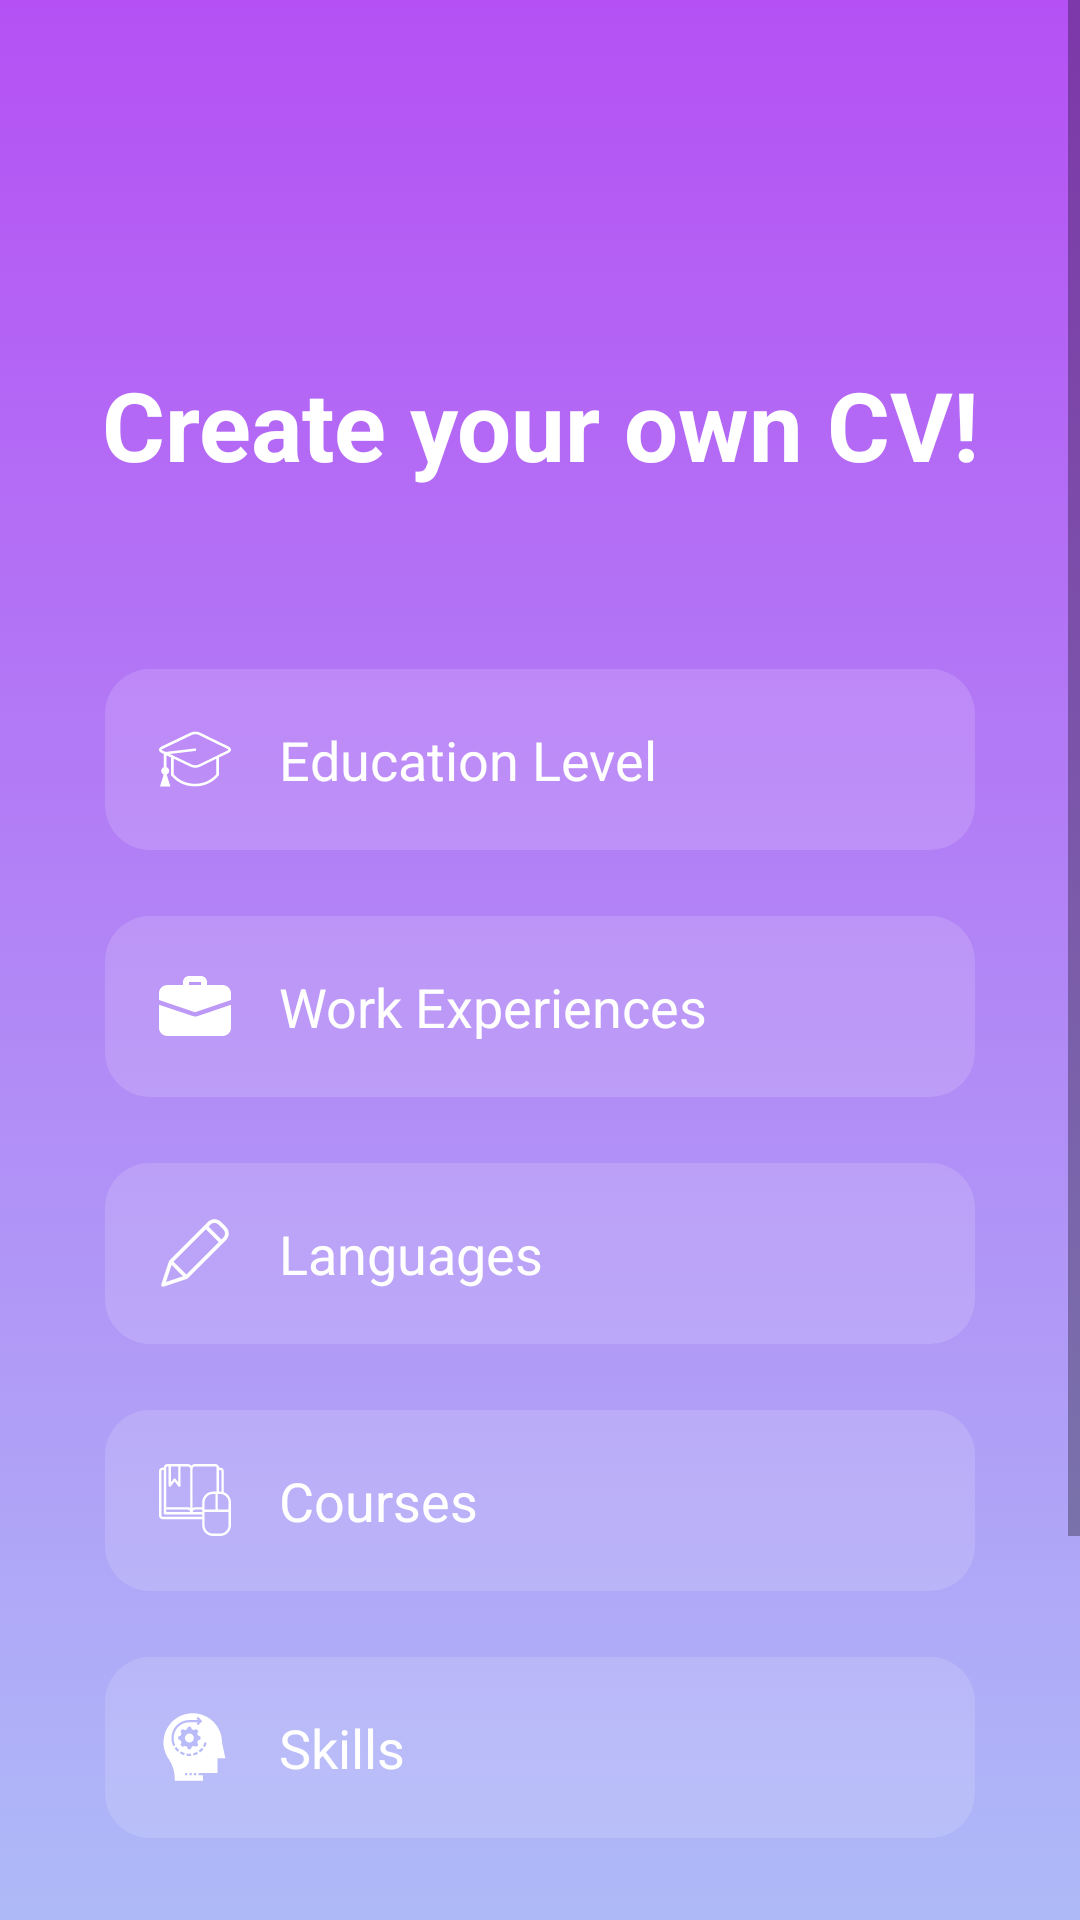

Here is an Android app screen rendered from its layout file. Give the layout XML and the strings, colors and styles it references.
<!-- AndroidManifest.xml: activity theme Theme.AppCompat.Light.NoActionBar.FullScreen -->
<!-- res/layout/activity_create_c_v.xml -->
<?xml version="1.0" encoding="utf-8"?>
<ScrollView
    xmlns:android="http://schemas.android.com/apk/res/android"
    xmlns:app="http://schemas.android.com/apk/res-auto"
    xmlns:tools="http://schemas.android.com/tools"
    android:layout_height="match_parent"
    android:layout_width="match_parent"
    android:background="@drawable/full_gradient_background">

  <androidx.constraintlayout.widget.ConstraintLayout
      android:layout_width="match_parent"
      android:layout_height="wrap_content"
      tools:context=".ui.activities.login_and_createAccount.CreateCVActivity">


    <Button
        android:id="@+id/skipCV"
        android:layout_width="120dp"
        android:layout_height="wrap_content"
        android:layout_marginTop="80dp"
        android:layout_marginEnd="35dp"
        android:layout_marginBottom="50dp"
        android:background="@drawable/round_button"
        android:padding="14dp"
        android:text="Skip"
        android:textColor="@color/purpleColor"
        android:textSize="22sp"
        android:textStyle="normal"
        android:visibility="invisible"
        app:layout_constraintBottom_toBottomOf="parent"
        app:layout_constraintEnd_toEndOf="parent"
        app:layout_constraintTop_toBottomOf="@+id/skillsCV" />

    <EditText
        android:id="@+id/skillsCV"
        android:layout_width="0dp"
        android:layout_height="wrap_content"
        android:layout_marginStart="35dp"
        android:layout_marginTop="22dp"
        android:layout_marginEnd="35dp"
        android:background="@drawable/round_label"
        android:drawableStart="@drawable/ic_skill"
        android:drawablePadding="16dp"
        android:ems="10"
        android:hint="Skills"
        android:inputType="textMultiLine|text"
        android:padding="18dp"
        android:selectAllOnFocus="false"
        android:textColor="@color/whiteColor"
        android:textColorHint="#FFFFFF"
        app:layout_constraintEnd_toEndOf="parent"
        app:layout_constraintHorizontal_bias="0.0"
        app:layout_constraintStart_toStartOf="parent"
        app:layout_constraintTop_toBottomOf="@+id/coursesCV" />

    <EditText
        android:id="@+id/workExperiencesCV"
        android:layout_width="0dp"
        android:layout_height="wrap_content"
        android:layout_marginStart="35dp"
        android:layout_marginTop="22dp"
        android:layout_marginEnd="35dp"
        android:background="@drawable/round_label"
        android:drawableStart="@drawable/work"
        android:drawablePadding="16dp"
        android:ems="10"
        android:hint="Work Experiences"
        android:inputType="textMultiLine|text"
        android:padding="18dp"
        android:selectAllOnFocus="false"
        android:textColor="@color/whiteColor"
        android:textColorHint="#FFFFFF"
        app:layout_constraintEnd_toEndOf="parent"
        app:layout_constraintHorizontal_bias="0.0"
        app:layout_constraintStart_toStartOf="parent"
        app:layout_constraintTop_toBottomOf="@+id/educationCv" />

    <EditText
        android:id="@+id/educationCv"
        android:layout_width="0dp"
        android:layout_height="wrap_content"
        android:layout_marginStart="35dp"
        android:layout_marginTop="60dp"
        android:layout_marginEnd="35dp"
        android:background="@drawable/round_label"
        android:drawableStart="@drawable/ic_graduation_cap"
        android:drawablePadding="16dp"
        android:ems="10"
        android:hint="Education Level"
        android:inputType="textMultiLine|text"
        android:nestedScrollingEnabled="false"
        android:padding="18dp"
        android:selectAllOnFocus="false"
        android:textColor="@color/whiteColor"
        android:textColorHint="#FFFFFF"
        app:layout_constraintEnd_toEndOf="parent"
        app:layout_constraintHorizontal_bias="0.0"
        app:layout_constraintStart_toStartOf="parent"
        app:layout_constraintTop_toBottomOf="@+id/createCvText" />

    <EditText
        android:id="@+id/coursesCV"
        android:layout_width="0dp"
        android:layout_height="wrap_content"
        android:layout_marginStart="35dp"
        android:layout_marginTop="22dp"
        android:layout_marginEnd="35dp"
        android:background="@drawable/round_label"
        android:drawableStart="@drawable/ic_online_course"
        android:drawablePadding="16dp"
        android:ems="10"
        android:hint="Courses"
        android:inputType="textMultiLine|text"
        android:padding="18dp"
        android:selectAllOnFocus="false"
        android:textColor="@color/whiteColor"
        android:textColorHint="#FFFFFF"
        app:layout_constraintEnd_toEndOf="parent"
        app:layout_constraintHorizontal_bias="1.0"
        app:layout_constraintStart_toStartOf="parent"
        app:layout_constraintTop_toBottomOf="@+id/languagesCV" />

    <Button
        android:id="@+id/finishCV"
        android:layout_width="200dp"
        android:layout_height="wrap_content"
        android:layout_marginTop="80dp"
        android:layout_marginBottom="50dp"
        android:background="@drawable/round_button"
        android:padding="14dp"
        android:text="Finish"
        android:textColor="@color/purpleColor"
        android:textSize="22sp"
        android:textStyle="normal"
        app:layout_constraintBottom_toBottomOf="parent"
        app:layout_constraintEnd_toEndOf="parent"
        app:layout_constraintStart_toStartOf="parent"
        app:layout_constraintTop_toBottomOf="@+id/skillsCV"
        app:layout_constraintVertical_bias="0.0" />

    <TextView
        android:id="@+id/createCvText"
        android:layout_width="wrap_content"
        android:layout_height="wrap_content"
        android:layout_marginStart="35dp"
        android:layout_marginTop="120dp"
        android:layout_marginEnd="35dp"
        android:text="Create your own CV!"
        android:textColor="@color/whiteColor"
        android:textSize="32sp"
        android:textStyle="bold"
        app:layout_constraintEnd_toEndOf="parent"
        app:layout_constraintHorizontal_bias="0.426"
        app:layout_constraintStart_toStartOf="parent"
        app:layout_constraintTop_toTopOf="parent" />

    <TextView
        android:id="@+id/languagesCV"
        android:layout_width="0dp"
        android:layout_height="wrap_content"
        android:layout_marginStart="35dp"
        android:layout_marginTop="22dp"
        android:layout_marginEnd="35dp"
        android:background="@drawable/round_label"
        android:drawableStart="@drawable/ic_pen"
        android:drawablePadding="16dp"
        android:hint="Languages"
        android:padding="18dp"
        android:textColor="@color/whiteColor"
        android:textColorHint="@color/whiteColor"
        android:textSize="18sp"
        app:layout_constraintEnd_toEndOf="parent"
        app:layout_constraintHorizontal_bias="0.0"
        app:layout_constraintStart_toStartOf="parent"
        app:layout_constraintTop_toBottomOf="@+id/workExperiencesCV" />


  </androidx.constraintlayout.widget.ConstraintLayout>


</ScrollView>
<!-- resources referenced by this layout -->
<resources>
  <color name="purpleColor">#B551F4</color>
  <color name="whiteColor">#FFFFFF</color>
  <!-- drawable full_gradient_background (drawable) -->
  <?xml version="1.0" encoding="utf-8"?>
  <selector xmlns:android="http://schemas.android.com/apk/res/android">
  
      <item>
  
          <shape>
  
              <gradient
                  android:angle="-45"
                  android:startColor="@color/purpleColor"
                  android:endColor="@color/blueColor"
                  android:type="linear"/>
          </shape>
  
      </item>
  
  </selector>
  <!-- drawable ic_graduation_cap (drawable) -->
  <vector xmlns:android="http://schemas.android.com/apk/res/android"
      android:width="24dp"
      android:height="24dp"
      android:viewportWidth="349.2"
      android:viewportHeight="349.2">
    <path
        android:fillColor="@color/whiteColor"
        android:pathData="M337.6,114.25l-139.2,-68c-12,-6 -32.4,-6 -44.4,0l-142.4,68c-10,4.8 -11.6,11.6 -11.6,15.2c0,3.6 1.6,10 11.6,15.2l11.6,5.6v64c-7.2,2.8 -12.4,10 -12.4,18s5.2,15.2 12,18l-18,57.2h50.4l-18,-57.2c7.2,-2.8 12,-10 12,-18c0,-8.4 -5.2,-15.2 -12.4,-18v-57.2l21.2,10.4v83.2c0,1.2 0.4,2.4 1.2,3.6c2,2.4 39.2,53.2 115.2,53.2s113.2,-51.2 114.8,-53.2c0.8,-1.2 1.2,-2.4 1.2,-3.6v-82.8l47.2,-23.2c10,-4.8 11.6,-11.6 11.6,-15.2C348.8,125.85 347.6,119.05 337.6,114.25zM277.6,248.65c-6.4,8 -40.8,46.4 -103.2,46.4c-62.4,0 -96.8,-38.4 -103.2,-46.4v-75.6l82.8,39.6c6,2.8 14,4.4 22,4.4c8.4,0 16.4,-1.6 22.4,-4.8l79.2,-38.8V248.65zM332,133.45l-48,23.6c-2,0 -3.6,0.8 -4.4,2.4l-86.8,42c-8.4,4.4 -24.8,4.4 -33.6,0l-106.8,-51.2l122.8,-14.4c3.6,-0.4 6,-3.6 5.6,-6.8c-0.4,-3.6 -3.6,-6 -6.8,-5.6l-142.4,16.8l-14.4,-6.8c-3.6,-1.6 -4.4,-3.6 -4.4,-3.6c0,-0.4 0.8,-2 4.4,-3.6l142.4,-68.4c4.4,-2 10.4,-3.2 16.4,-3.2c6.4,0 12.8,1.2 16.8,3.2l139.2,68c3.6,1.6 4.4,3.2 4.4,4C336.4,129.85 335.2,131.85 332,133.45z"/>
  </vector>
  <!-- drawable round_button (drawable) -->
  <?xml version="1.0" encoding="utf-8"?>
  <shape
      xmlns:android="http://schemas.android.com/apk/res/android">
  
      <solid
          android:color="@color/whiteColor" />
  
      <stroke
          android:width="0.2dp"
          android:color="#D5D5D5" />
  
      <corners
          android:radius="70dp"/>
  
  </shape>
  <!-- drawable round_label (drawable) -->
  <?xml version="1.0" encoding="utf-8"?>
  <shape android:shape="rectangle"  xmlns:android="http://schemas.android.com/apk/res/android">
  
  <solid android:color="#23FFFCFC"/>
      <corners android:radius="15dp"/>
  </shape>
  <!-- drawable work (drawable) -->
  <vector xmlns:android="http://schemas.android.com/apk/res/android"
      android:width="24dp"
      android:height="24dp"
      android:viewportWidth="24"
      android:viewportHeight="24">
      <path
          android:fillColor="@color/whiteColor"
          android:pathData="m15,6.5c-0.552,0 -1,-0.448 -1,-1v-1.5h-4v1.5c0,0.552 -0.448,1 -1,1s-1,-0.448 -1,-1v-1.5c0,-1.103 0.897,-2 2,-2h4c1.103,0 2,0.897 2,2v1.5c0,0.552 -0.448,1 -1,1z"/>
      <path
          android:fillColor="@color/whiteColor"
          android:pathData="m12.71,15.38c-0.18,0.07 -0.44,0.12 -0.71,0.12s-0.53,-0.05 -0.77,-0.14l-11.23,-3.74v7.63c0,1.52 1.23,2.75 2.75,2.75h18.5c1.52,0 2.75,-1.23 2.75,-2.75v-7.63z"/>
      <path
          android:fillColor="@color/whiteColor"
          android:pathData="m24,7.75v2.29l-11.76,3.92c-0.08,0.03 -0.16,0.04 -0.24,0.04s-0.16,-0.01 -0.24,-0.04l-11.76,-3.92v-2.29c0,-1.52 1.23,-2.75 2.75,-2.75h18.5c1.52,0 2.75,1.23 2.75,2.75z"/>
  </vector>
  <style name="Theme.AppCompat.Light.NoActionBar.FullScreen" parent="@style/Theme.AppCompat.Light.NoActionBar">
          <item name="android:windowNoTitle">true</item>
          <item name="android:windowActionBar">false</item>
          <item name="android:windowFullscreen">false</item>
          <item name="android:windowLightStatusBar">true</item>
          <item name="android:windowTranslucentStatus">true</item>
          <item name="android:navigationBarColor">@color/whiteColor</item>
          <item name="android:windowLightNavigationBar">true</item>
      </style>
  <color name="blueColor">#AEBAF8</color>
</resources>
